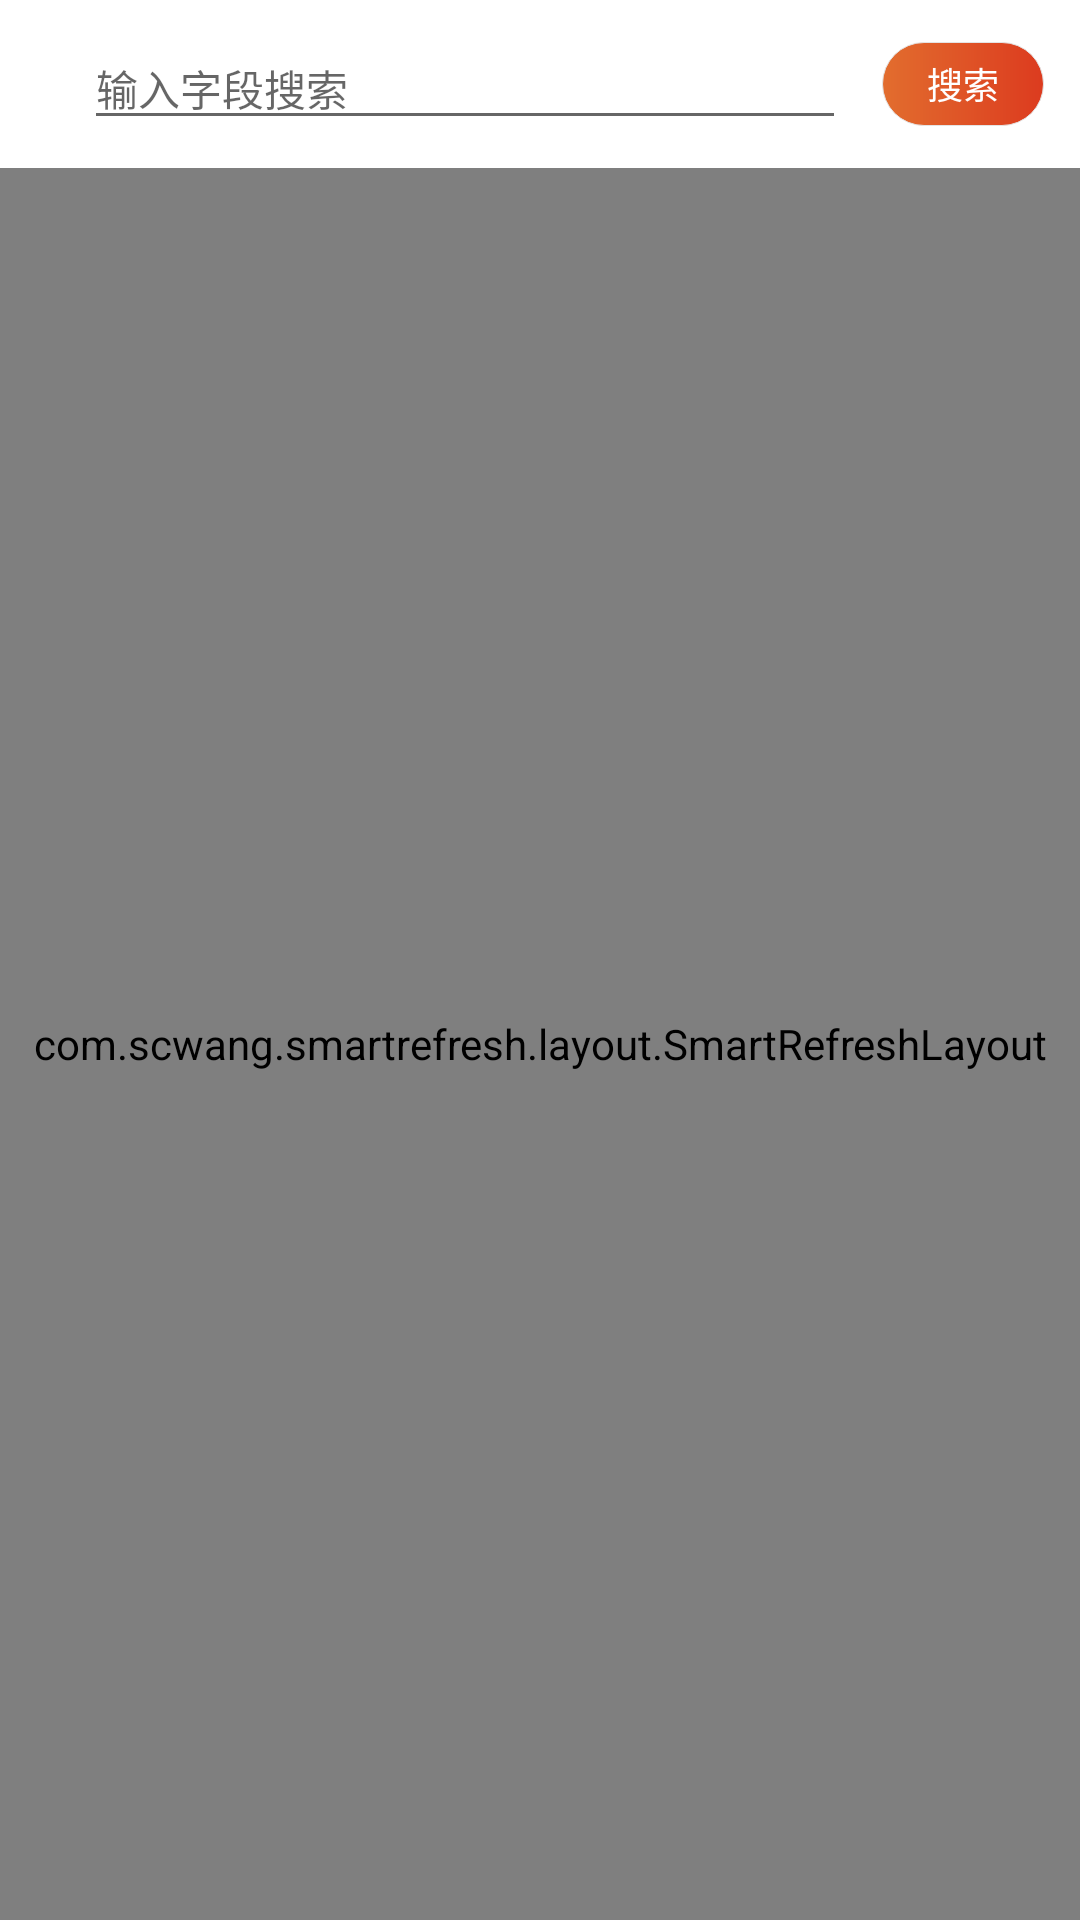

Layout XML and referenced resources for this Android screen:
<!-- AndroidManifest.xml: application theme AppTheme -->
<!-- res/layout/activity_search_list.xml -->
<?xml version="1.0" encoding="utf-8"?>

<LinearLayout xmlns:android="http://schemas.android.com/apk/res/android"
    android:layout_width="match_parent"
    android:layout_height="match_parent"
    android:orientation="vertical"
    >

    <include layout="@layout/search_toolbar" />

    <include layout="@layout/recycle_refresh"/>
</LinearLayout>
<!-- res/layout/search_toolbar.xml (included above) -->
<androidx.appcompat.widget.Toolbar xmlns:android="http://schemas.android.com/apk/res/android"
    xmlns:app="http://schemas.android.com/apk/res-auto"
    android:id="@+id/search_toolbar"
    android:layout_width="match_parent"
    android:layout_height="56dp"
    android:background="@color/colorCard"
    android:gravity="center_vertical"
    android:orientation="horizontal"
    app:layout_scrollFlags="scroll|enterAlways">

    <ImageView
        android:id="@+id/search_back_ib"
        android:layout_width="wrap_content"
        android:layout_height="wrap_content"
        android:layout_marginEnd="12dp"
        android:background="@android:color/transparent"
        android:contentDescription="@null"
        android:src="@drawable/selector_back_arrow_bg"
        android:transitionName="share"
        android:layout_marginRight="12dp" />

    <TextView
        android:id="@+id/search_tv"
        android:layout_width="54dp"
        android:layout_height="28dp"
        android:layout_gravity="end"
        android:layout_marginEnd="12dp"
        android:background="@drawable/search_bg"
        android:contentDescription="@null"
        android:gravity="center"
        android:text="搜索"
        android:textColor="@color/white"
        android:textSize="12sp"
        android:layout_marginRight="12dp"
        android:transitionName="share1"/>



        <EditText
            android:id="@+id/search_edit"
            android:layout_width="match_parent"
            android:layout_height="wrap_content"
            android:layout_marginEnd="12dp"
            android:inputType="text"
            android:labelFor="@id/search_edit"
            android:textColor="@color/title_black"
            android:textCursorDrawable="@drawable/shape_cursor"
            android:textSize="14sp"
            android:paddingEnd="1dp"
            android:layout_marginRight="12dp"
            android:paddingLeft="27dp"
            android:paddingRight="1dp"
            android:drawableLeft="@drawable/ic_search"
            android:hint="输入字段搜索"
            android:transitionName="share2"/>

</androidx.appcompat.widget.Toolbar>
<!-- res/layout/recycle_refresh.xml (included above) -->
<?xml version="1.0" encoding="utf-8"?>

<com.scwang.smartrefresh.layout.SmartRefreshLayout xmlns:android="http://schemas.android.com/apk/res/android"
    xmlns:tools="http://schemas.android.com/tools"
    android:layout_width="match_parent"
    android:layout_height="match_parent"
    android:id="@+id/smart_refresh"
    >

    <com.scwang.smartrefresh.header.BezierCircleHeader
        android:layout_width="match_parent"
        android:layout_height="wrap_content"/>

    <com.grechur.wanandroid.view.WrapRecyclerView
        android:id="@+id/wrawp_recycler_view"
        android:layout_width="match_parent"
        android:layout_height="match_parent">

    </com.grechur.wanandroid.view.WrapRecyclerView>
    <com.scwang.smartrefresh.layout.footer.BallPulseFooter
        android:layout_width="match_parent"
        android:layout_height="wrap_content"/>

</com.scwang.smartrefresh.layout.SmartRefreshLayout>
<!-- resources referenced by this layout -->
<resources>
  <color name="colorCard">#FFFFFF</color>
  <color name="title_black">#222222</color>
  <color name="white">#FFFFFF</color>
  <!-- drawable search_bg (drawable-v21) -->
  <?xml version="1.0" encoding="utf-8"?>
  
  <ripple xmlns:android="http://schemas.android.com/apk/res/android"
      android:color="@color/while_most_color">
  
      <item
          android:id="@android:id/mask"
          android:drawable="@android:color/white" />
  
      <item>
          <shape android:shape="rectangle">
              <corners android:radius="40dp" />
  
              <gradient
                  android:endColor="@color/deep_red"
                  android:startColor="@color/light_red" />
  
              <stroke
                  android:width="1px"
                  android:color="@color/while_most_color" />
          </shape>
      </item>
  </ripple>
  <!-- drawable selector_back_arrow_bg (drawable) -->
  <?xml version="1.0" encoding="utf-8"?>
  
  <selector xmlns:android="http://schemas.android.com/apk/res/android">
  
      <item android:drawable="@drawable/ic_back_press"
          android:state_pressed="true" />
      <item android:drawable="@drawable/ic_back" />
  </selector>
  <!-- drawable shape_cursor (drawable) -->
  <?xml version="1.0" encoding="utf-8"?>
  
  <shape xmlns:android="http://schemas.android.com/apk/res/android"
      android:shape="rectangle">
      <size android:width="2dp" />
  
      <gradient
          android:startColor="@color/blue" />
  </shape>
  <style name="AppTheme" parent="Theme.AppCompat.DayNight.NoActionBar">
          
          <item name="colorPrimary">@color/colorPrimary</item>
          <item name="colorPrimaryDark">@color/colorPrimaryDark</item>
          <item name="colorAccent">@color/colorAccent</item>
      </style>
  <color name="while_most_color">#e4e4e4</color>
  <color name="deep_red">#dc3b1f</color>
  <color name="light_red">#e26d2e</color>
  <color name="blue">#00eeFF</color>
  <color name="colorPrimary">#3F51B5</color>
  <color name="colorPrimaryDark">#303F9F</color>
  <color name="colorAccent">#FF4081</color>
</resources>
